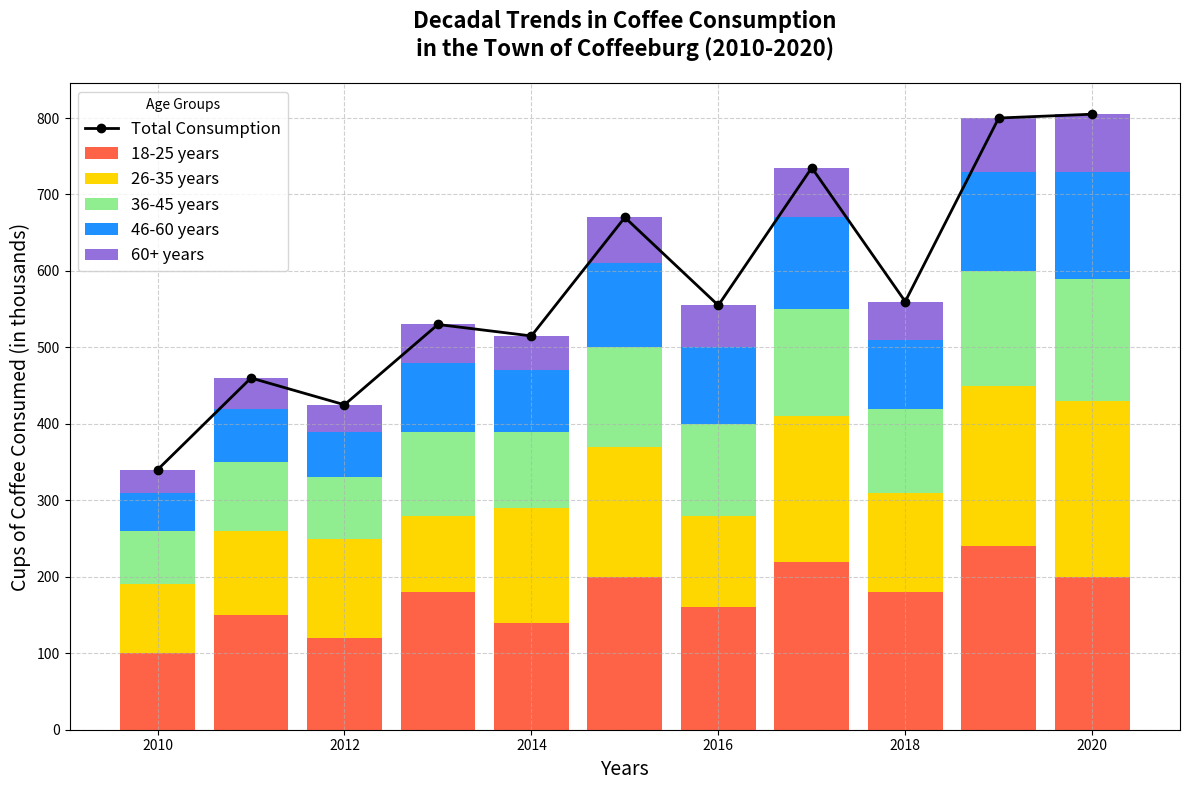

The script that saved this image:
import matplotlib.pyplot as plt
import numpy as np

years = np.arange(2010, 2021)
age_groups = ['18-25', '26-35', '36-45', '46-60', '60+']
consumption = np.array([
    [100, 150, 120, 180, 140, 200, 160, 220, 180, 240, 200], # Random mix of original values for 18-25
    [90, 110, 130, 100, 150, 170, 120, 190, 130, 210, 230],  # Random mix of original values for 26-35
    [70, 90, 80, 110, 100, 130, 120, 140, 110, 150, 160],    # Random mix of original values for 36-45
    [50, 70, 60, 90, 80, 110, 100, 120, 90, 130, 140],       # Random mix of original values for 46-60
    [30, 40, 35, 50, 45, 60, 55, 65, 50, 70, 75]             # Random mix of original values for 60+
])

colors = ['#FF6347', '#FFD700', '#90EE90', '#1E90FF', '#9370DB']

fig, ax = plt.subplots(1, 1, figsize=(12, 8))

bottom_vals = np.zeros_like(consumption[0])
for i, age_group in enumerate(age_groups):
    ax.bar(years, consumption[i], bottom=bottom_vals, color=colors[i], label=f'{age_group} years')
    bottom_vals += consumption[i]

cumulative_consumption = consumption.sum(axis=0)
ax.plot(years, cumulative_consumption, color='black', marker='o', linestyle='-', linewidth=2, markersize=6, label='Total Consumption')

ax.set_title('Decadal Trends in Coffee Consumption\nin the Town of Coffeeburg (2010-2020)', fontsize=16, weight='bold', pad=20)
ax.set_xlabel('Years', fontsize=14)
ax.set_ylabel('Cups of Coffee Consumed (in thousands)', fontsize=14)

ax.legend(title='Age Groups', loc='upper left', fontsize=12)
ax.grid(True, linestyle='--', alpha=0.6)
plt.tight_layout()
plt.show()
